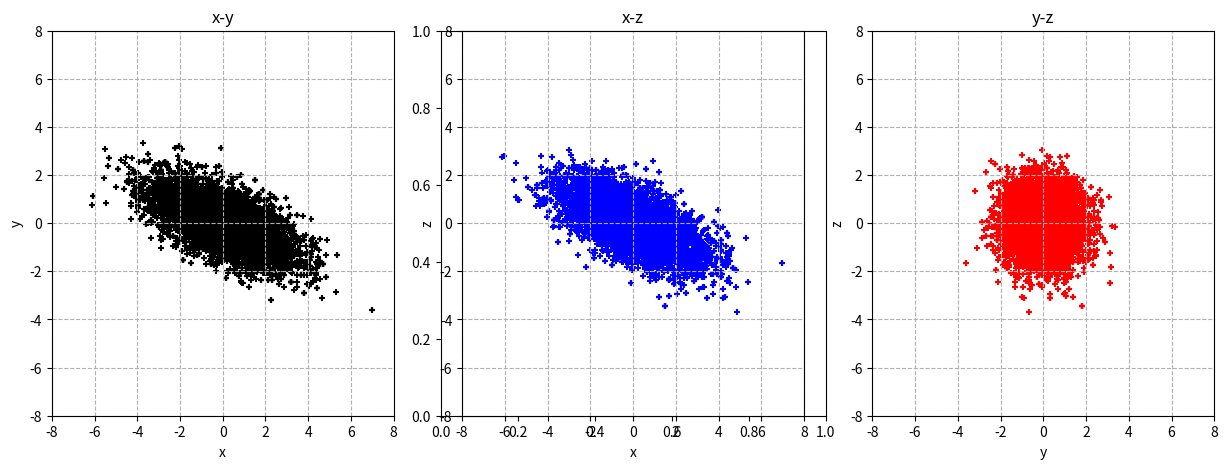

Python code for this plot:
import numpy as np
from matplotlib import pyplot as plt
# seed of random numbers is the system time by default
# Numpy has Gaussian random number generator, so we don't use Box-Muller

NITER = 100000
NTAU = 20
DTAU = 0.5
NDIM = 3

A=[
[1.0,1.0,1.0],
[1.0,2.0,1.0],
[1.0,1.0,2.0]
]
A=np.array(A)
##################################
### Calculation of the action  ###
##################################
#When you change the action, you should also change dH/dx, specified in "calc_delh".
def calc_action(x,A):
    return np.dot(x,np.dot(A,x))*0.5
######################################
### Calculation of the Hamiltonian ###
######################################
def calc_hamiltonian(x,p,A):
    ham = calc_action(x,A)
    ham += 0.5*np.dot(p,p)
    return ham
#############################
### Calculation of dH/dx  ###
#############################
def calc_delh(x):
    delh = np.dot(A,x)
    return delh
############################
### Molecular evolution  ###
############################
def Molecular_Dynamics(x,A):
    # Mementum p is chosen to be Gaussian
    p = np.random.randn(NDIM)
    # calculate Hamiltonian
    ham_init = calc_hamiltonian(x,p,A)
    # first step of leap frog
    x += p*0.5*DTAU
    # 2nd, ..., Ntau-th steps
    for step in range(1,NTAU):
        delh = calc_delh(x)
        p += -delh*DTAU
        x += p*DTAU
    # last step of leap frog
    delh=calc_delh(x)
    p += -delh*DTAU
    x += p*0.5e0*DTAU
    # calculate Hamiltonian again
    ham_fin = calc_hamiltonian(x,p,A)
    return x,ham_init,ham_fin
#####################################
### Set the initial configuration ###
#####################################
x = np.zeros(NDIM)
naccept = 0#counter for the number of acceptance
#################
### Main Loop ###
#################

# for plot
data_for_plot = []

for iter in range(NITER):
    # We have to use "np.copy" here 
    backup_x = np.copy(x)
    x,ham_init,ham_fin = Molecular_Dynamics(x,A)
    metropolis = np.random.uniform(0,1)
    if(np.exp(ham_init-ham_fin) > metropolis):#accept
        naccept = naccept+1
    else:#reject
        # We have to use "np.copy" here 
        x = np.copy(backup_x)
    ###################
    ### data output ###
    ###################
    if((iter+1)%10 == 0):#output the results every ten steps.
        print(*x,naccept/iter)
        data_for_plot.append(x)

data1=[data_for_plot[i][0] for i in range(len(data_for_plot))]
data2=[data_for_plot[i][1] for i in range(len(data_for_plot))]
data3=[data_for_plot[i][2] for i in range(len(data_for_plot))]

plt.figure(figsize=(15,5))
plt.axes().set_aspect('equal')
##
ax1 = plt.subplot(1, 3, 1)
ax1.scatter(data1,data2,c="black", s=20, marker="+")
ax1.set_xlabel("x")
ax1.set_ylabel("y")
ax1.set_xlim([-8,8])
ax1.set_ylim([-8,8])
ax1.set_title("x-y")
ax1.grid(linestyle = "--")
##
ax2 = plt.subplot(1, 3, 2)
ax2.scatter(data1,data3,c="blue", s=20, marker="+")
ax2.set_xlim([-8,8])
ax2.set_ylim([-8,8])
ax2.set_xlabel("x")
ax2.set_ylabel("z")
ax2.set_title("x-z")
ax2.grid(linestyle = "--")
##
ax3 = plt.subplot(1, 3, 3)
ax3.scatter(data2,data3,c="red", s=20, marker="+")
ax3.set_xlim([-8,8])
ax3.set_ylim([-8,8])
ax3.set_xlabel("y")
ax3.set_ylabel("z")
ax3.set_title("y-z")
ax3.grid(linestyle = "--")
plt.show()

